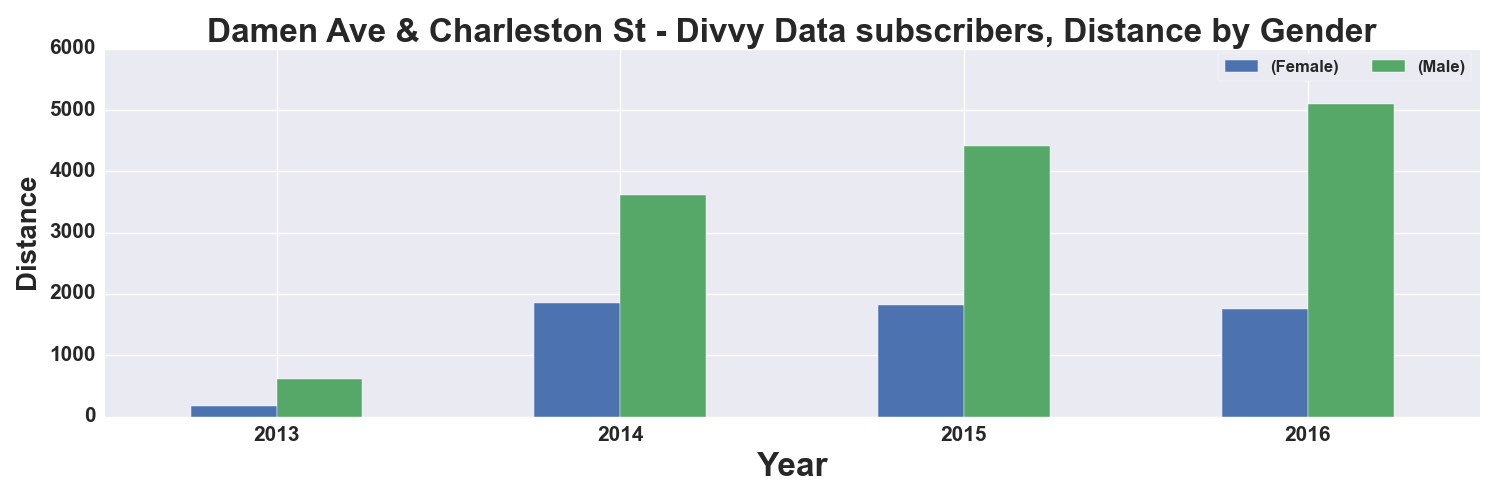

The data file committed next to this chart (first rows):
, START TIME YEAR, DISTANCE_Miles, DISTANCE_Miles
GENDER, , Female, Male
0, 2013, 170.0, 620.0
1, 2014, 1849, 3618
2, 2015, 1813, 4418
3, 2016, 1761, 5104
